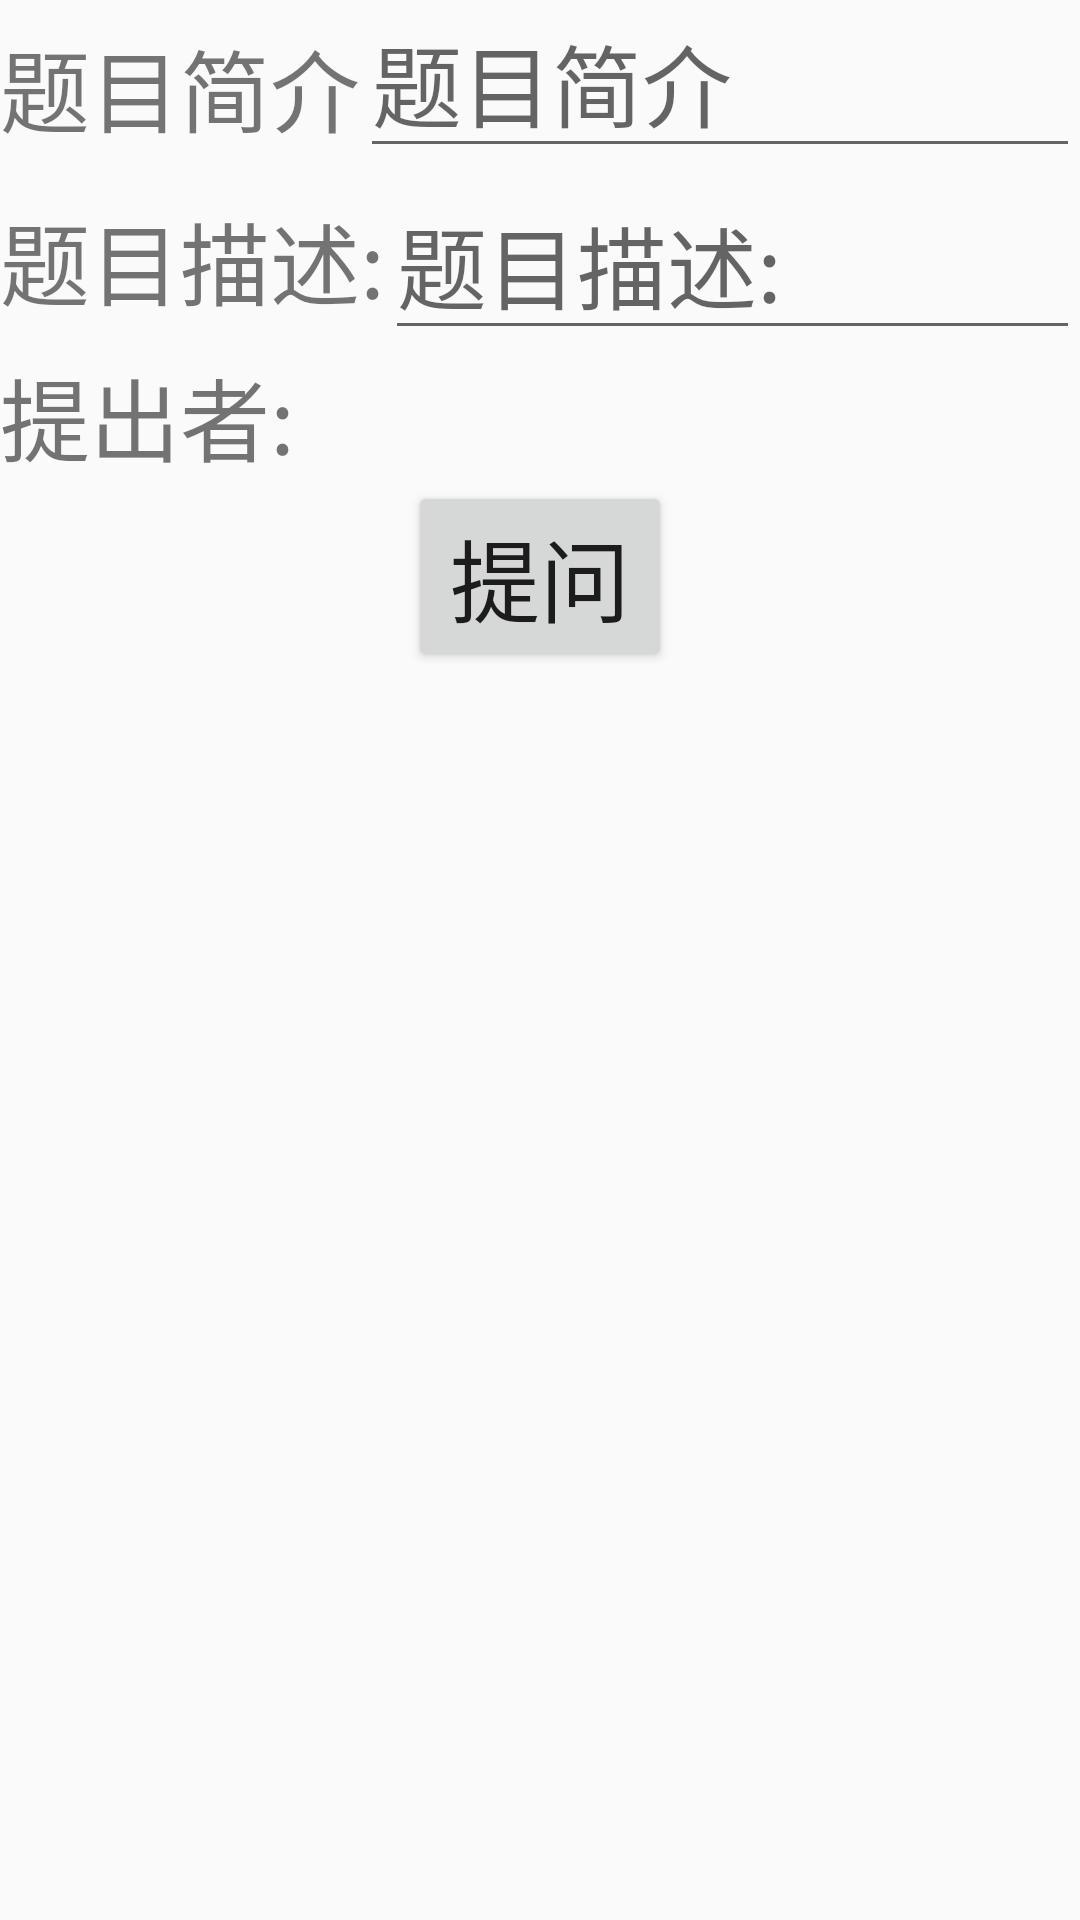

Android layout source for this screen:
<!-- AndroidManifest.xml: application theme AppTheme -->
<!-- res/layout/activity_question.xml -->
<?xml version="1.0" encoding="utf-8"?>
<LinearLayout xmlns:android="http://schemas.android.com/apk/res/android"
    xmlns:tools="http://schemas.android.com/tools"
    android:layout_width="match_parent"
    android:layout_height="match_parent"
    android:orientation="vertical"
    tools:context=".MainActivity">


    <LinearLayout
        android:layout_width="match_parent"
        android:layout_height="wrap_content"
        android:orientation="horizontal">

        <TextView
            android:layout_width="wrap_content"
            android:layout_height="56dp"
            android:text="题目简介"
            android:textSize="30dp" />

        <EditText
            android:id="@+id/jianjie"
            android:layout_width="match_parent"
            android:layout_height="56dp"
            android:hint="题目简介"
            android:textSize="30dp" />

    </LinearLayout>

    <LinearLayout
        android:layout_width="match_parent"
        android:layout_height="wrap_content"
        android:orientation="horizontal">

        <TextView
            android:layout_width="wrap_content"
            android:layout_height="wrap_content"
            android:text="题目描述:"
            android:textSize="30dp" />

        <EditText
            android:id="@+id/miaoshu"
            android:layout_width="match_parent"
            android:layout_height="wrap_content"
            android:hint="题目描述:"
            android:scrollbars="vertical"
            android:textSize="30dp" />

    </LinearLayout>

    <LinearLayout
        android:layout_width="match_parent"
        android:layout_height="wrap_content"
        android:orientation="horizontal">

        <TextView
            android:layout_width="wrap_content"
            android:layout_height="match_parent"
            android:text="提出者:"
            android:textSize="30dp"/>

        <TextView
            android:id="@+id/raised"
            android:layout_width="match_parent"
            android:layout_height="match_parent"
            android:textSize="30dp"/>
    </LinearLayout>

    <Button
        android:id="@+id/button"
        android:layout_width="wrap_content"
        android:layout_height="wrap_content"
        android:layout_gravity="center_horizontal"
        android:text="提问"
        android:textSize="30dp" />
</LinearLayout>
<!-- resources referenced by this layout -->
<resources>
  <style name="AppTheme" parent="Theme.AppCompat.Light.DarkActionBar">
          
          <item name="colorPrimary">@color/colorPrimary</item>
          <item name="colorPrimaryDark">@color/colorPrimaryDark</item>
          <item name="colorAccent">@color/colorAccent</item>
      </style>
  <color name="colorPrimary">#5F9EA0</color>
  <color name="colorPrimaryDark">#00574B</color>
  <color name="colorAccent">#D81B60</color>
</resources>
